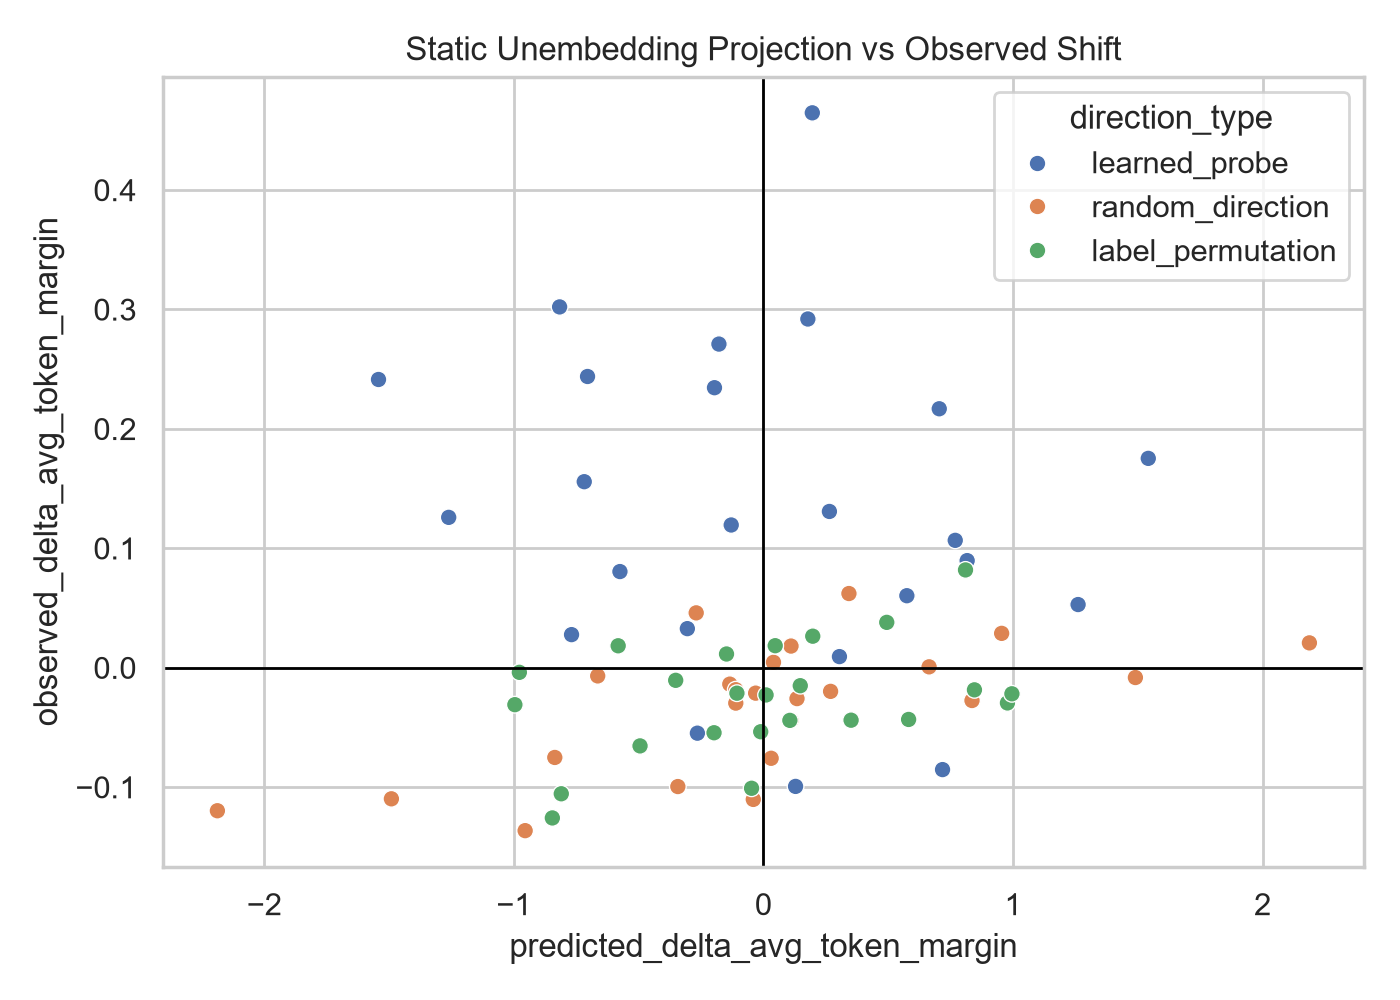

Data behind this chart, as committed beside it:
direction_type, layer, seed, alpha, split, pair_id, country, correct_capital, false_capital, correct_total_logprob, false_total_logprob, correct_avg_token_logprob, false_avg_token_logprob, correct_completion_tokens, false_completion_tokens, total_margin, avg_token_margin, baseline_total_margin, baseline_avg_token_margin, delta_total_margin, observed_delta_avg_token_margin, prefers_correct_total, prefers_correct_avg_token, layer_projection
learned_probe, 6, 42, -4.0, train, balanced_capital_afghanistan_kazakhstan, Afghanistan, Kabul, Astana, -6.797, -12.77, -6.797, -6.385, 1, 2, 5.973, -0.4121, 6.007, -0.2403, -0.03346, -0.1718, 1, 0, 6
learned_probe, 6, 42, -4.0, train, balanced_capital_argentina_chile, Argentina, Buenos Aires, Santiago, -8.584, -9.661, -4.292, -9.661, 2, 1, 1.077, 5.369, 1.1, 5.134, -0.02274, 0.2351, 1, 1, 6
learned_probe, 6, 42, -4.0, train, balanced_capital_australia_new_zealand, Australia, Canberra, Wellington, -7.398, -10.22, -7.398, -10.22, 1, 1, 2.827, 2.827, 2.878, 2.878, -0.05114, -0.05114, 1, 1, 6
learned_probe, 6, 42, -4.0, test, balanced_capital_belgium_austria, Austria, Vienna, Brussels, -8.154, -9.704, -8.154, -9.704, 1, 1, 1.55, 1.55, 1.783, 1.783, -0.2328, -0.2328, 1, 1, 6
learned_probe, 6, 42, -4.0, train, balanced_capital_bangladesh_sri_lanka, Bangladesh, Dhaka, Sri Jayawardenepura Kotte, -8.031, -55.91, -4.016, -6.989, 2, 8, 47.88, 2.973, 48.06, 3.175, -0.1814, -0.2021, 1, 1, 6
learned_probe, 6, 42, -4.0, test, balanced_capital_belgium_austria, Belgium, Brussels, Vienna, -7.3, -10.04, -7.3, -10.04, 1, 1, 2.741, 2.741, 2.898, 2.898, -0.1576, -0.1576, 1, 1, 6
learned_probe, 6, 42, -4.0, test, balanced_capital_paraguay_bolivia, Bolivia, Sucre, Asuncion, -16.9, -13.4, -8.452, -4.467, 2, 3, -3.504, -3.985, -3.421, -3.881, -0.08325, -0.1046, 0, 0, 6
learned_probe, 6, 42, -4.0, train, balanced_capital_mexico_brazil, Brazil, Brasilia, Mexico City, -8.929, -8.253, -4.465, -4.126, 2, 2, -0.6766, -0.3383, -0.2645, -0.1323, -0.4121, -0.206, 0, 0, 6
learned_probe, 6, 42, -4.0, test, balanced_capital_myanmar_cambodia, Cambodia, Phnom Penh, Naypyidaw, -8.887, -18.93, -2.222, -4.733, 4, 4, 10.04, 2.511, 10.56, 2.641, -0.5205, -0.1301, 1, 1, 6
learned_probe, 6, 42, -4.0, train, balanced_capital_canada_united_states, Canada, Ottawa, Washington, D.C., -7.825, -11.62, -7.825, -1.936, 1, 6, 3.792, -5.889, 3.935, -5.561, -0.1429, -0.3277, 1, 0, 6
learned_probe, 6, 42, -4.0, train, balanced_capital_argentina_chile, Chile, Santiago, Buenos Aires, -7.778, -10.62, -7.778, -5.311, 1, 2, 2.845, -2.466, 3.045, -2.09, -0.2003, -0.3766, 1, 0, 6
learned_probe, 6, 42, -4.0, train, balanced_capital_india_china, China, Beijing, New Delhi, -5.864, -10.12, -5.864, -5.061, 1, 2, 4.258, -0.8033, 4.297, -0.6406, -0.03861, -0.1626, 1, 0, 6
learned_probe, 6, 42, -4.0, train, balanced_capital_peru_colombia, Colombia, Bogota, Lima, -8.617, -10.56, -4.309, -10.56, 2, 1, 1.947, 6.255, 1.923, 6.026, 0.02405, 0.2299, 1, 1, 6
learned_probe, 6, 42, -4.0, test, balanced_capital_costa_rica_panama, Costa Rica, San Jose, Panama City, -10.57, -9.745, -5.285, -4.872, 2, 2, -0.8248, -0.4124, -0.7697, -0.3849, -0.05503, -0.02751, 0, 0, 6
learned_probe, 6, 42, -4.0, train, balanced_capital_laos_cuba, Cuba, Havana, Vientiane, -7.595, -12.63, -7.595, -4.209, 1, 3, 5.033, -3.386, 4.876, -3.204, 0.1567, -0.1816, 1, 0, 6
learned_probe, 6, 42, -4.0, train, balanced_capital_czech_republic_hungary, Czech Republic, Prague, Budapest, -7.831, -7.691, -7.831, -7.691, 1, 1, -0.1404, -0.1404, -0.01118, -0.01118, -0.1292, -0.1292, 0, 0, 6
learned_probe, 6, 42, -4.0, test, balanced_capital_denmark_ireland, Denmark, Copenhagen, Dublin, -7.161, -9.743, -7.161, -9.743, 1, 1, 2.582, 2.582, 2.866, 2.866, -0.2841, -0.2841, 1, 1, 6
learned_probe, 6, 42, -4.0, train, balanced_capital_jamaica_dominican_repub…, Dominican Republic, Santo Domingo, Kingston, -10.72, -14.26, -2.145, -14.26, 5, 1, 3.54, 12.12, 3.627, 11.88, -0.08683, 0.2417, 1, 1, 6
learned_probe, 6, 42, -4.0, train, balanced_capital_ecuador_saudi_arabia, Ecuador, Quito, Riyadh, -11.73, -12.33, -5.866, -12.33, 2, 1, 0.5973, 6.463, 0.7932, 6.501, -0.1958, -0.03786, 1, 1, 6
learned_probe, 6, 42, -4.0, train, balanced_capital_turkey_egypt, Egypt, Cairo, Ankara, -5.823, -10.27, -5.823, -10.27, 1, 1, 4.447, 4.447, 4.685, 4.685, -0.2386, -0.2386, 1, 1, 6
learned_probe, 6, 42, -4.0, train, balanced_capital_ethiopia_nigeria, Ethiopia, Addis Ababa, Abuja, -11.91, -11.03, -2.977, -5.517, 4, 2, -0.8738, 2.54, -0.8063, 2.472, -0.06748, 0.06763, 0, 1, 6
learned_probe, 6, 42, -4.0, train, balanced_capital_sweden_finland, Finland, Helsinki, Stockholm, -6.765, -8.879, -6.765, -8.879, 1, 1, 2.114, 2.114, 2.206, 2.206, -0.09205, -0.09205, 1, 1, 6
learned_probe, 6, 42, -4.0, train, balanced_capital_france_germany, France, Paris, Berlin, -6.869, -8.512, -6.869, -8.512, 1, 1, 1.643, 1.643, 1.855, 1.855, -0.2119, -0.2119, 1, 1, 6
learned_probe, 6, 42, -4.0, train, balanced_capital_france_germany, Germany, Berlin, Paris, -5.617, -8.641, -5.617, -8.641, 1, 1, 3.024, 3.024, 3.232, 3.232, -0.2077, -0.2077, 1, 1, 6
learned_probe, 6, 42, -4.0, train, balanced_capital_ghana_south_africa, Ghana, Accra, Pretoria, -11.66, -13.08, -5.828, -6.538, 2, 2, 1.421, 0.7104, 1.496, 0.748, -0.07526, -0.03763, 1, 1, 6
learned_probe, 6, 42, -4.0, test, balanced_capital_greece_norway, Greece, Athens, Oslo, -4.352, -15.32, -4.352, -15.32, 1, 1, 10.97, 10.97, 11.23, 11.23, -0.2576, -0.2576, 1, 1, 6
learned_probe, 6, 42, -4.0, train, balanced_capital_czech_republic_hungary, Hungary, Budapest, Prague, -5.729, -9.721, -5.729, -9.721, 1, 1, 3.992, 3.992, 4.156, 4.156, -0.1645, -0.1645, 1, 1, 6
learned_probe, 6, 42, -4.0, test, balanced_capital_united_kingdom_iceland, Iceland, Reykjavik, London, -8.114, -9.072, -2.028, -9.072, 4, 1, 0.9581, 7.043, 1.437, 7.118, -0.4789, -0.07446, 1, 1, 6
learned_probe, 6, 42, -4.0, train, balanced_capital_india_china, India, New Delhi, Beijing, -8.375, -9.032, -4.188, -9.032, 2, 1, 0.6566, 4.844, 0.7437, 4.796, -0.08713, 0.04792, 1, 1, 6
learned_probe, 6, 42, -4.0, test, balanced_capital_indonesia_malaysia, Indonesia, Jakarta, Kuala Lumpur, -6.717, -9.647, -6.717, -4.824, 1, 2, 2.93, -1.893, 2.784, -1.775, 0.1463, -0.1184, 1, 0, 6
learned_probe, 6, 42, -4.0, train, balanced_capital_iran_iraq, Iran, Tehran, Baghdad, -5.42, -9.495, -5.42, -9.495, 1, 1, 4.074, 4.074, 4.082, 4.082, -0.007584, -0.007584, 1, 1, 6
learned_probe, 6, 42, -4.0, train, balanced_capital_iran_iraq, Iraq, Baghdad, Tehran, -6.839, -8.724, -6.839, -8.724, 1, 1, 1.885, 1.885, 2.138, 2.138, -0.2526, -0.2526, 1, 1, 6
learned_probe, 6, 42, -4.0, test, balanced_capital_denmark_ireland, Ireland, Dublin, Copenhagen, -5.73, -12.4, -5.73, -12.4, 1, 1, 6.671, 6.671, 6.948, 6.948, -0.2774, -0.2774, 1, 1, 6
learned_probe, 6, 42, -4.0, test, balanced_capital_israel_jordan, Israel, Jerusalem, Amman, -6.699, -10.3, -6.699, -5.151, 1, 2, 3.604, -1.547, 3.47, -1.456, 0.1341, -0.09151, 1, 0, 6
learned_probe, 6, 42, -4.0, train, balanced_capital_italy_spain, Italy, Rome, Madrid, -4.626, -8.19, -4.626, -8.19, 1, 1, 3.565, 3.565, 3.732, 3.732, -0.1669, -0.1669, 1, 1, 6
learned_probe, 6, 42, -4.0, train, balanced_capital_jamaica_dominican_repub…, Jamaica, Kingston, Santo Domingo, -9.015, -11.73, -9.015, -2.345, 1, 5, 2.711, -6.67, 2.945, -6.242, -0.2338, -0.4281, 1, 0, 6
learned_probe, 6, 42, -4.0, train, balanced_capital_japan_south_korea, Japan, Tokyo, Seoul, -5.493, -8.859, -5.493, -8.859, 1, 1, 3.366, 3.366, 3.595, 3.595, -0.2295, -0.2295, 1, 1, 6
learned_probe, 6, 42, -4.0, test, balanced_capital_israel_jordan, Jordan, Amman, Jerusalem, -8.315, -7.965, -4.157, -7.965, 2, 1, -0.35, 3.807, -0.1242, 3.827, -0.2258, -0.01945, 0, 1, 6
learned_probe, 6, 42, -4.0, train, balanced_capital_afghanistan_kazakhstan, Kazakhstan, Astana, Kabul, -9.518, -10.13, -4.759, -10.13, 2, 1, 0.6094, 5.369, 0.9984, 5.496, -0.389, -0.1275, 1, 1, 6
learned_probe, 6, 42, -4.0, train, balanced_capital_morocco_kenya, Kenya, Nairobi, Rabat, -7.874, -11.28, -2.625, -5.638, 3, 2, 3.401, 3.013, 3.464, 2.979, -0.06338, 0.03399, 1, 1, 6
learned_probe, 6, 42, -4.0, train, balanced_capital_laos_cuba, Laos, Vientiane, Havana, -10.14, -12.67, -3.381, -12.67, 3, 1, 2.529, 9.291, 2.798, 9.328, -0.2692, -0.03769, 1, 1, 6
learned_probe, 6, 42, -4.0, train, balanced_capital_lebanon_pakistan, Lebanon, Beirut, Islamabad, -7.718, -11.13, -7.718, -11.13, 1, 1, 3.413, 3.413, 3.786, 3.786, -0.3732, -0.3732, 1, 1, 6
learned_probe, 6, 42, -4.0, test, balanced_capital_indonesia_malaysia, Malaysia, Kuala Lumpur, Jakarta, -7.692, -8.595, -3.846, -8.595, 2, 1, 0.9029, 4.749, 1.238, 4.785, -0.3354, -0.03632, 1, 1, 6
learned_probe, 6, 42, -4.0, train, balanced_capital_mexico_brazil, Mexico, Mexico City, Brasilia, -5.478, -12.93, -2.739, -6.465, 2, 2, 7.451, 3.726, 7.356, 3.678, 0.09568, 0.04784, 1, 1, 6
learned_probe, 6, 42, -4.0, test, balanced_capital_mongolia_nepal, Mongolia, Ulaanbaatar, Kathmandu, -10.15, -12.41, -2.03, -4.135, 5, 3, 2.255, 2.105, 2.194, 2.052, 0.06055, 0.05289, 1, 1, 6
learned_probe, 6, 42, -4.0, train, balanced_capital_morocco_kenya, Morocco, Rabat, Nairobi, -10.36, -11.1, -5.182, -3.698, 2, 3, 0.732, -1.483, 0.9916, -1.318, -0.2596, -0.1649, 1, 0, 6
learned_probe, 6, 42, -4.0, test, balanced_capital_myanmar_cambodia, Myanmar, Naypyidaw, Phnom Penh, -13.57, -11.1, -3.392, -2.774, 4, 4, -2.472, -0.618, -2.757, -0.6894, 0.2856, 0.07139, 0, 0, 6
learned_probe, 6, 42, -4.0, test, balanced_capital_mongolia_nepal, Nepal, Kathmandu, Ulaanbaatar, -9.177, -11.8, -3.059, -2.36, 3, 5, 2.621, -0.6994, 2.863, -0.5795, -0.2417, -0.1199, 1, 0, 6
learned_probe, 6, 42, -4.0, train, balanced_capital_portugal_netherlands, Netherlands, Amsterdam, Lisbon, -6.22, -10.84, -6.22, -10.84, 1, 1, 4.623, 4.623, 4.79, 4.79, -0.1669, -0.1669, 1, 1, 6
learned_probe, 6, 42, -4.0, train, balanced_capital_australia_new_zealand, New Zealand, Wellington, Canberra, -8.745, -8.993, -8.745, -8.993, 1, 1, 0.2472, 0.2472, 0.382, 0.382, -0.1348, -0.1348, 1, 1, 6
learned_probe, 6, 42, -4.0, train, balanced_capital_ethiopia_nigeria, Nigeria, Abuja, Addis Ababa, -8.319, -12.76, -4.16, -3.191, 2, 4, 4.444, -0.9689, 4.378, -0.8897, 0.06538, -0.07921, 1, 0, 6
learned_probe, 6, 42, -4.0, test, balanced_capital_greece_norway, Norway, Oslo, Athens, -9.085, -9.108, -9.085, -9.108, 1, 1, 0.02285, 0.02285, 0.4466, 0.4466, -0.4237, -0.4237, 1, 1, 6
learned_probe, 6, 42, -4.0, train, balanced_capital_lebanon_pakistan, Pakistan, Islamabad, Beirut, -5.855, -12.53, -5.855, -12.53, 1, 1, 6.679, 6.679, 6.874, 6.874, -0.1959, -0.1959, 1, 1, 6
learned_probe, 6, 42, -4.0, test, balanced_capital_costa_rica_panama, Panama, Panama City, San Jose, -6.602, -11.22, -3.301, -5.61, 2, 2, 4.618, 2.309, 4.632, 2.316, -0.01354, -0.006772, 1, 1, 6
learned_probe, 6, 42, -4.0, test, balanced_capital_paraguay_bolivia, Paraguay, Asuncion, Sucre, -14.14, -17.22, -4.714, -8.608, 3, 2, 3.073, 3.894, 3.016, 3.801, 0.05696, 0.09245, 1, 1, 6
learned_probe, 6, 42, -4.0, train, balanced_capital_peru_colombia, Peru, Lima, Bogota, -10.1, -11.33, -10.1, -5.664, 1, 2, 1.226, -4.438, 1.394, -4.101, -0.1683, -0.3365, 1, 0, 6
learned_probe, 6, 42, -4.0, train, balanced_capital_singapore_philippines, Philippines, Manila, Singapore, -5.44, -8.191, -5.44, -8.191, 1, 1, 2.751, 2.751, 3.001, 3.001, -0.2501, -0.2501, 1, 1, 6
learned_probe, 6, 42, -4.0, test, balanced_capital_switzerland_poland, Poland, Warsaw, Bern, -4.549, -12.55, -4.549, -12.55, 1, 1, 7.997, 7.997, 8.245, 8.245, -0.2472, -0.2472, 1, 1, 6
learned_probe, 6, 42, -4.0, train, balanced_capital_portugal_netherlands, Portugal, Lisbon, Amsterdam, -6.265, -8.241, -6.265, -8.241, 1, 1, 1.977, 1.977, 2.293, 2.293, -0.3161, -0.3161, 1, 1, 6
learned_probe, 6, 42, -4.0, test, balanced_capital_russia_ukraine, Russia, Moscow, Kyiv, -5.547, -9.832, -5.547, -4.916, 1, 2, 4.285, -0.631, 4.188, -0.5429, 0.09742, -0.08804, 1, 0, 6
... 1,536 more rows
